Run: headless pygame with SDL's dummy video driver; simulated clock (each Clock.tick advances the game by its frame time, no real sleeping); random seed 0; keys injected as events and as key.get_pressed() state; no mouse input.
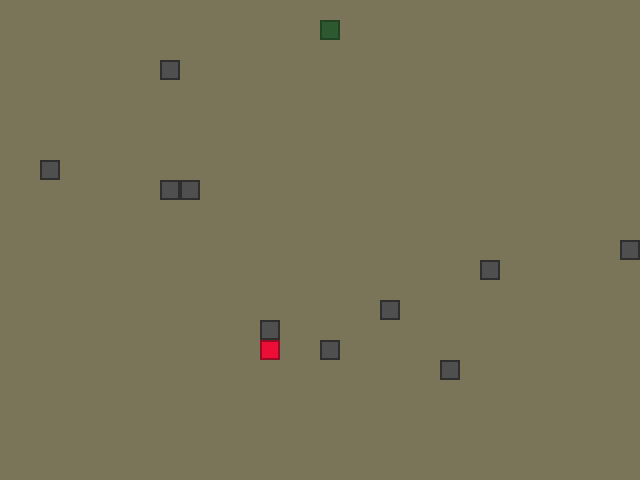
Frame 1 of 4 · flips 1–60 · no input
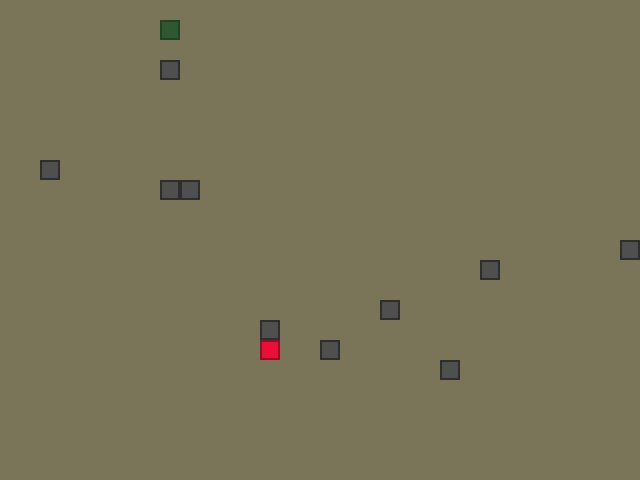
Frame 2 of 4 · flips 61–180 · tapped SPACE, RETURN · held RIGHT (→), D
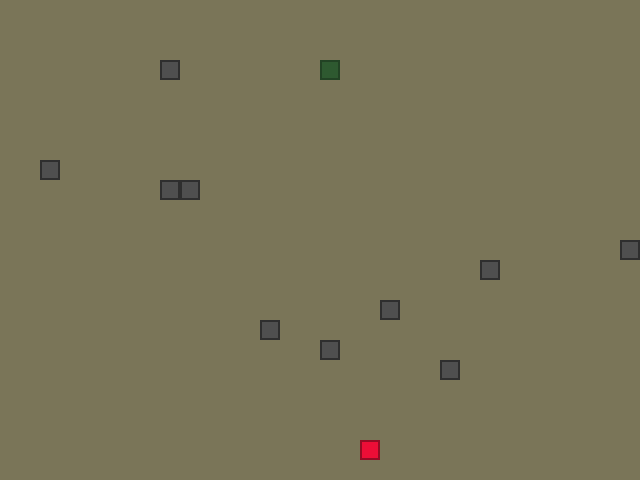
Frame 3 of 4 · flips 181–300 · held DOWN (↓), S
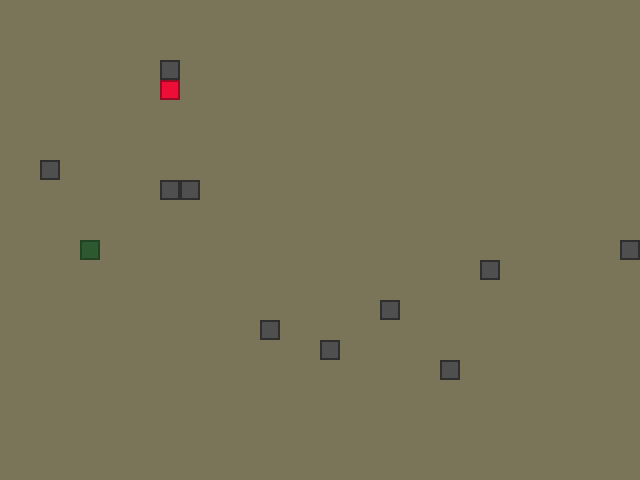
Frame 4 of 4 · flips 301–420 · held LEFT (←), A, UP (↑), W

The pygame program that drew these frames:

from copy import deepcopy
from random import choice, randint
from sys import exit

import pygame as pg

# Константы для размеров поля и сетки:
SCREEN_WIDTH, SCREEN_HEIGHT = 640, 480
GRID_SIZE = 20
GRID_WIDTH = SCREEN_WIDTH // GRID_SIZE
GRID_HEIGHT = SCREEN_HEIGHT // GRID_SIZE

# Направления движения:
UP = (0, -1)
DOWN = (0, 1)
LEFT = (-1, 0)
RIGHT = (1, 0)

# Цвета
BEIGE = (122, 117, 88)
RED = (237, 14, 55)
DARK_RED = (148, 12, 37)
GRAY = (79, 79, 79)
DARK_GRAY = (46, 46, 46)
GREEN = (46, 89, 48)
DARK_GREEN = (34, 66, 36)

# Цвет фона:
BOARD_BACKGROUND_COLOR = BEIGE

# Цвет яблока
APPLE_COLOR = RED
# Цвет границы яблока
BORDER_APPLE_COLOR = DARK_RED

# Цвет камня
STONE_COLOR = GRAY
# Цвет границы камня
BORDER_STONE_COLOR = DARK_GRAY

# Цвет змейки
SNAKE_COLOR = GREEN
# Цвет границы змейки
BORDER_SNAKE_COLOR = DARK_GREEN

# Координаты центра экрана
SCREEN_CENTER_X = SCREEN_WIDTH // 2
SCREEN_CENTER_Y = SCREEN_HEIGHT // 2

# Начальное значение позиции:
INITIAL_VALUE_POSITION = [SCREEN_CENTER_X, SCREEN_CENTER_Y]

# Толщина обводки
THICKNESS_OUTLINE = 2

# Количество камней
STONES_AMOUNT = 10
# Клетки, в которых не могут появиться камни (8 клеток вокруг змейки)
STONES_PROHIBITED_POSITIONS = [
    INITIAL_VALUE_POSITION,
    [SCREEN_CENTER_X + GRID_SIZE, SCREEN_CENTER_Y],
    [SCREEN_CENTER_X - GRID_SIZE, SCREEN_CENTER_Y],
    [SCREEN_CENTER_X, SCREEN_CENTER_Y + GRID_SIZE],
    [SCREEN_CENTER_X, SCREEN_CENTER_Y - GRID_SIZE],
    [SCREEN_CENTER_X + GRID_SIZE, SCREEN_CENTER_Y + GRID_SIZE],
    [SCREEN_CENTER_X - GRID_SIZE, SCREEN_CENTER_Y - GRID_SIZE],
    [SCREEN_CENTER_X + GRID_SIZE, SCREEN_CENTER_Y - GRID_SIZE],
    [SCREEN_CENTER_X - GRID_SIZE, SCREEN_CENTER_Y + GRID_SIZE]
]


screen = pg.display.set_mode((SCREEN_WIDTH, SCREEN_HEIGHT), 0, 32)
pg.display.set_caption('Змейка')
clock = pg.time.Clock()


class GameObject:
    """Базовый класс игровых объектов."""

    def __init__(
            self,
            body_color=BOARD_BACKGROUND_COLOR,
    ):
        self.body_color = body_color
        self.position = INITIAL_VALUE_POSITION
        self.occupied_cells = None

    # def draw(self):
    #     """Метод отрисовывания объекта на экране."""
    #     raise NotImplementedError(f'{type(self).__name__} должен '
    #                               'реализовывать свой метод отрисовывания '
    #                               'на экране.')

    def draw(self, position, body_color=None, border_color=None,
             thickness_outline=THICKNESS_OUTLINE):
        """Метод для отрисовки объекта на экране."""
        rect = pg.Rect(position, (GRID_SIZE, GRID_SIZE))
        pg.draw.rect(screen, body_color, rect)
        pg.draw.rect(
            screen,
            border_color,
            rect,
            thickness_outline
        )


class InteractionObjects(GameObject):
    """
    Класс для создания объектов взаимодействия.

    С помощью этого класса создаются объекты,
    с которыми взаимодействует Змейка.
    """

    def __init__(self, body_color):
        super().__init__(body_color)

    def randomize_position(self, occupied_cells=None):
        """
        Метод для генерации случайных координат положения
        объекта взаимодействия.
        """
        while True:
            random_coordinates = [
                randint(0, GRID_WIDTH - 1) * GRID_SIZE,
                randint(0, GRID_HEIGHT - 1) * GRID_SIZE
            ]
            if occupied_cells is None:
                break
            if random_coordinates not in occupied_cells:
                break
        self.position = random_coordinates

    def draw(self, position, body_color, border_color, thickness_outline):
        """Метод для отрисовки объекта на экране."""
        super().draw(position, body_color, border_color, thickness_outline)


class Apple(InteractionObjects):
    """Класс для создания объекта Яблоко."""

    def __init__(self, body_color=APPLE_COLOR):
        super().__init__(body_color)
        self.randomize_position(self.occupied_cells)

    def draw(
            self, body_color=APPLE_COLOR, border_color=BORDER_APPLE_COLOR,
            thickness_outline=THICKNESS_OUTLINE
    ):
        """Метод для отрисовки яблока на экране."""
        super().draw(
            self.position,
            body_color,
            border_color,
            thickness_outline
        )


class Stone(InteractionObjects):
    """Класс для создания объекта Камень."""

    def __init__(self, body_color=STONE_COLOR):
        super().__init__(body_color)
        self.stones_coordinates = []
        for _ in range(STONES_AMOUNT):
            # Бесконечный цикл для избежания появления камней друг на друге.
            while True:
                self.randomize_position(STONES_PROHIBITED_POSITIONS)
                if self.position in self.stones_coordinates:
                    continue
                self.stones_coordinates.append(self.position)
                break

    def draw(
            self,
            body_color=STONE_COLOR,
            border_color=BORDER_STONE_COLOR,
            thickness_outline=THICKNESS_OUTLINE
    ):
        """Метод для отрисовки камней на экране."""
        for stone_coordinate in self.stones_coordinates:
            super().draw(
                stone_coordinate,
                body_color,
                border_color,
                thickness_outline,
            )


class Snake(GameObject):
    """Класс для создания объекта Змейка."""

    def __init__(
            self,
            length=1,
            positions=None,
            direction=RIGHT,
            body_color=SNAKE_COLOR,
    ):
        super().__init__(body_color)
        self.length = length
        if positions is None:
            self.positions = [self.position]
        else:
            self.positions = positions
        self.direction = direction
        self.next_direction = None
        self.last = None

    def get_head_position(self):
        """Метод для получения координат головы змейки."""
        return deepcopy(self.positions[0])

    def update_direction(self):
        """Метод, меняющий направление движения змейки"""
        if self.next_direction:
            self.direction = self.next_direction
            self.next_direction = None

    def move(self):
        """Метод, отвечающий за перемещение змейки по полю."""
        current_head_coordinates = self.get_head_position()
        moving = [offset * GRID_SIZE for offset in self.direction]
        current_head_coordinates[0] = ((current_head_coordinates[0]
                                        + moving[0]) % SCREEN_WIDTH)
        current_head_coordinates[1] = ((current_head_coordinates[1]
                                        + moving[1]) % SCREEN_HEIGHT)
        self.positions.insert(0, current_head_coordinates)
        if len(self.positions) > self.length:
            self.last = self.positions.pop()

    def draw(
            self,
            body_color=SNAKE_COLOR,
            border_color=BORDER_SNAKE_COLOR,
            thickness_outline=THICKNESS_OUTLINE
    ):
        """Метод для отрисовки змейки на экране."""
        super().draw(
            self.get_head_position(),
            body_color,
            border_color,
            thickness_outline,
        )
        # Затирание последнего сегмента
        if self.last:
            tail_rect = pg.Rect(self.last, (GRID_SIZE, GRID_SIZE))
            pg.draw.rect(screen, BEIGE, tail_rect)

    def reset(self):
        """Метод, возвращающий змейку в начальное состояние."""
        self.length = 1
        self.positions = [INITIAL_VALUE_POSITION]
        self.direction = choice([LEFT, RIGHT, UP, DOWN])


def handle_keys(game_object):
    """
    Функция обработки нажатий клавиш пользователем,
    отвечающих за смену направления змейки.
    """
    TURNS = {
        pg.K_UP: (UP, DOWN),
        pg.K_DOWN: (DOWN, UP),
        pg.K_LEFT: (LEFT, RIGHT),
        pg.K_RIGHT: (RIGHT, LEFT)
    }
    for event in pg.event.get():
        if event.type == pg.QUIT:
            pg.quit()
            exit()
        elif event.type == pg.KEYDOWN and event.key in TURNS:
            new_direction, opposite = TURNS.get(event.key)
            if game_object.direction != opposite:
                game_object.next_direction = new_direction


def main():
    """Главная функция программы."""
    pg.init()
    speed = 4  # Скорость движения змейки
    snake = Snake()
    stones = Stone()
    apple = Apple()
    apple.occupied_cells = snake.positions + stones.stones_coordinates
    screen.fill(BOARD_BACKGROUND_COLOR)
    points_count = 0  # Переменная для подсчёта количества съеденных яблок

    while True:
        handle_keys(snake)
        snake.update_direction()
        snake.move()
        snake_current_head_coordinates = snake.get_head_position()
        occupied_cells = snake.positions + stones.stones_coordinates

        if snake_current_head_coordinates == apple.position:
            snake.length += 1
            points_count += 1
            apple.occupied_cells = occupied_cells
            apple.randomize_position()
            if points_count % 4 == 0:
                speed += 1

        first_condition = snake_current_head_coordinates in snake.positions[1:]
        second_condition = (snake_current_head_coordinates
                            in stones.stones_coordinates)
        if first_condition or second_condition:
            points_count = 0
            snake.reset()
            screen.fill(BOARD_BACKGROUND_COLOR)
            # Избегаем появления яблока в клетке появления Змейки.
            apple.randomize_position((occupied_cells
                                      + INITIAL_VALUE_POSITION))
        stones.draw()
        snake.draw()
        apple.draw()
        pg.display.update()
        clock.tick(speed)


if __name__ == '__main__':
    main()
